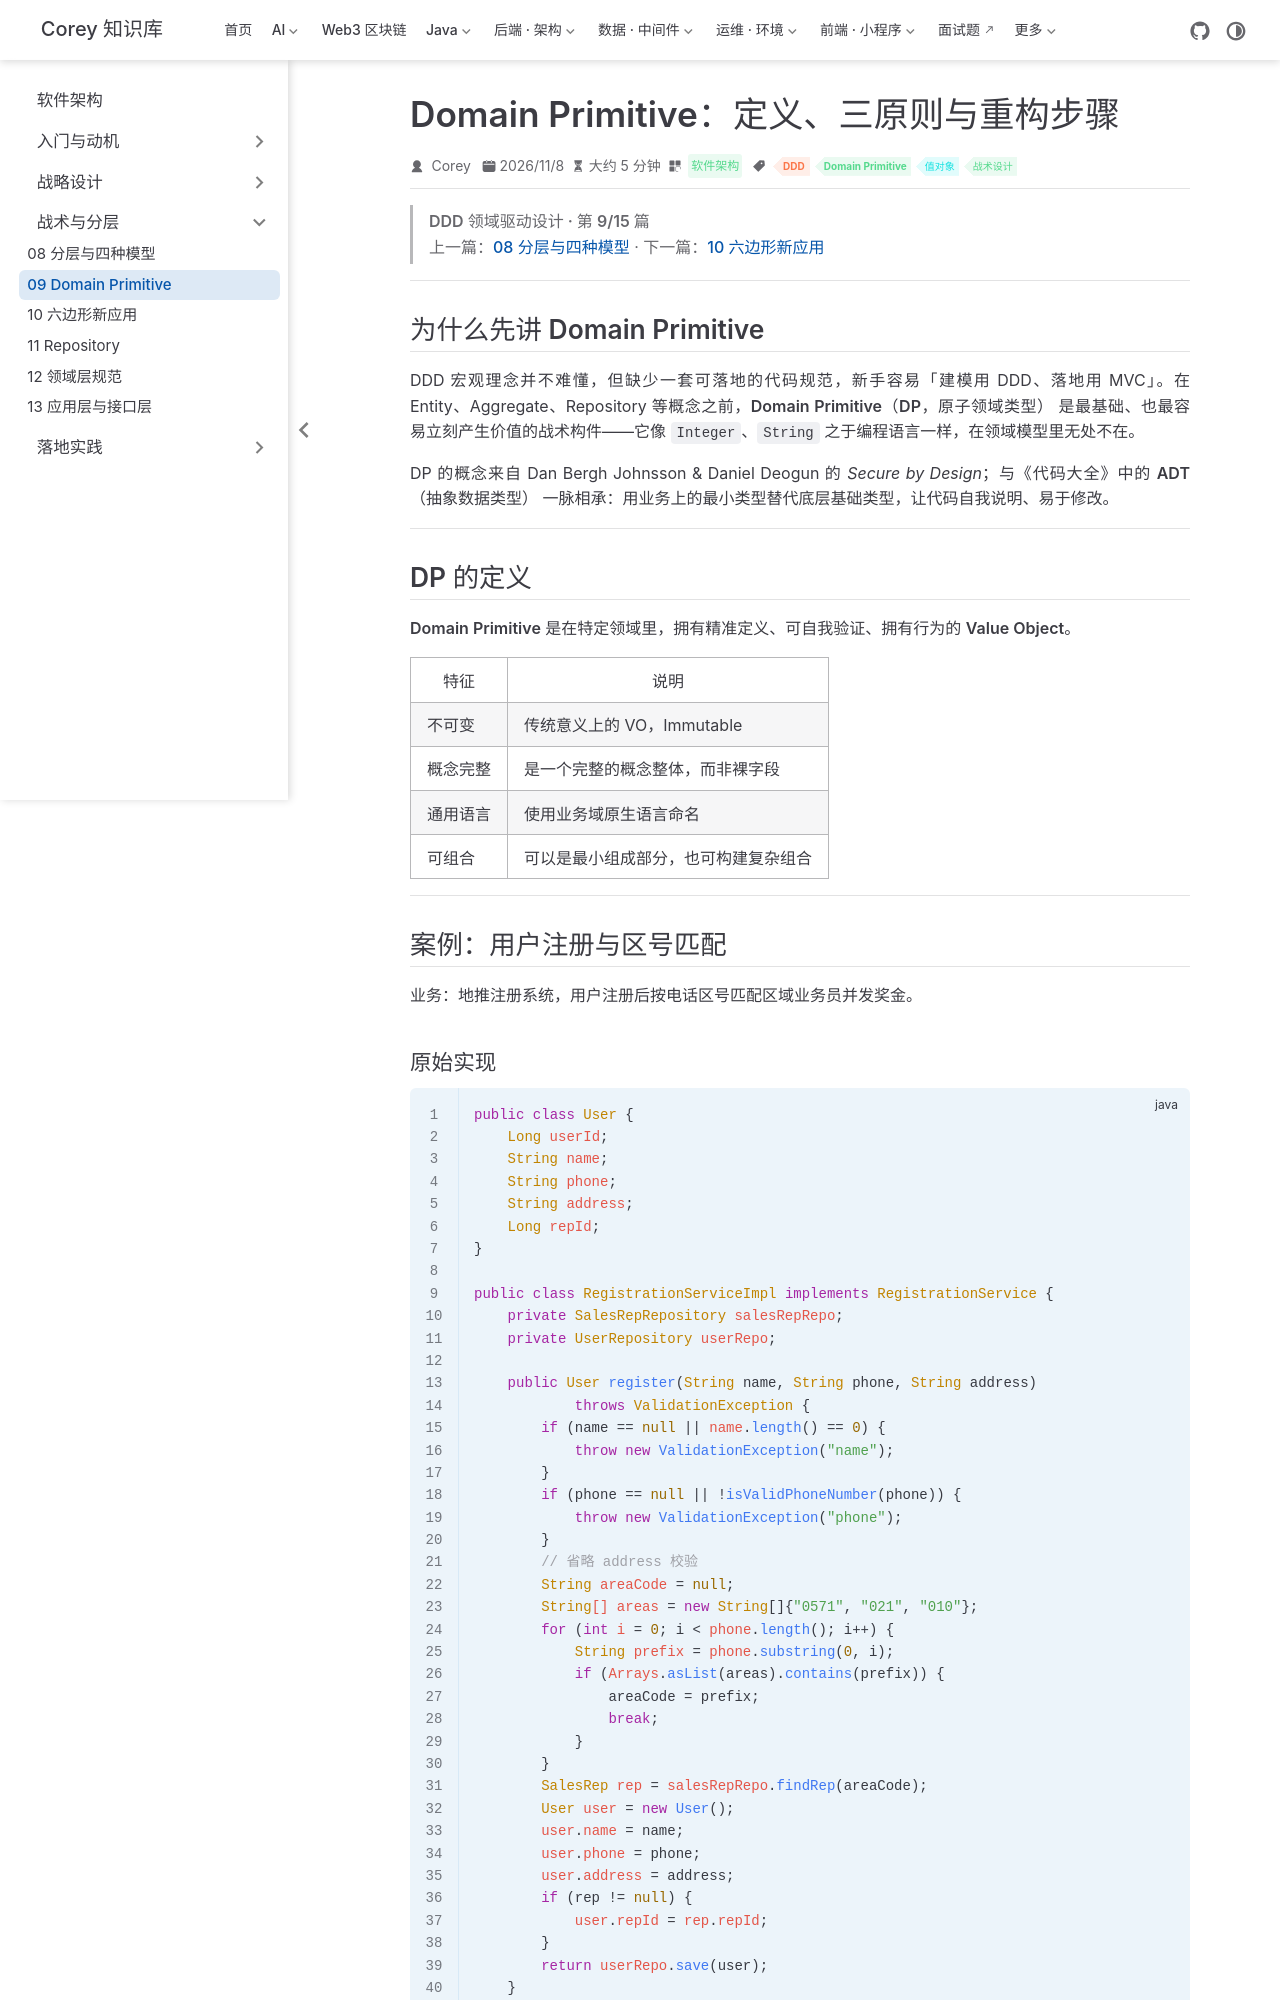

repository: code-corey/code-corey.github.io · page: 软件架构/ddd-tactics/ddd-09-domain-primitive.html · generator: jekyll

---
title: "Domain Primitive：定义、三原则与重构步骤"
sidebarGroup: "战术与分层"
shortTitle: "09 Domain Primitive"
order: 9
date: 2026-11-08
category: "软件架构"
tag:
  - "DDD"
  - "Domain Primitive"
  - "值对象"
  - "战术设计"
---

> **DDD 领域驱动设计 · 第 9/15 篇**  
> 上一篇：[08 分层与四种模型](/软件架构/ddd-tactics/ddd-08-layered-models) · 下一篇：[10 六边形新应用](/软件架构/ddd-tactics/ddd-10-hexagonal-new-app)

---

## 为什么先讲 Domain Primitive

DDD 宏观理念并不难懂，但缺少一套可落地的代码规范，新手容易「建模用 DDD、落地用 MVC」。在 Entity、Aggregate、Repository 等概念之前，**Domain Primitive（DP，原子领域类型）** 是最基础、也最容易立刻产生价值的战术构件——它像 `Integer`、`String` 之于编程语言一样，在领域模型里无处不在。

DP 的概念来自 Dan Bergh Johnsson & Daniel Deogun 的 *Secure by Design*；与《代码大全》中的 **ADT（抽象数据类型）** 一脉相承：用业务上的最小类型替代底层基础类型，让代码自我说明、易于修改。

---

## DP 的定义

**Domain Primitive** 是在特定领域里，拥有精准定义、可自我验证、拥有行为的 **Value Object**。

| 特征 | 说明 |
|------|------|
| 不可变 | 传统意义上的 VO，Immutable |
| 概念完整 | 是一个完整的概念整体，而非裸字段 |
| 通用语言 | 使用业务域原生语言命名 |
| 可组合 | 可以是最小组成部分，也可构建复杂组合 |

---

## 案例：用户注册与区号匹配

业务：地推注册系统，用户注册后按**电话区号**匹配区域业务员并发奖金。
